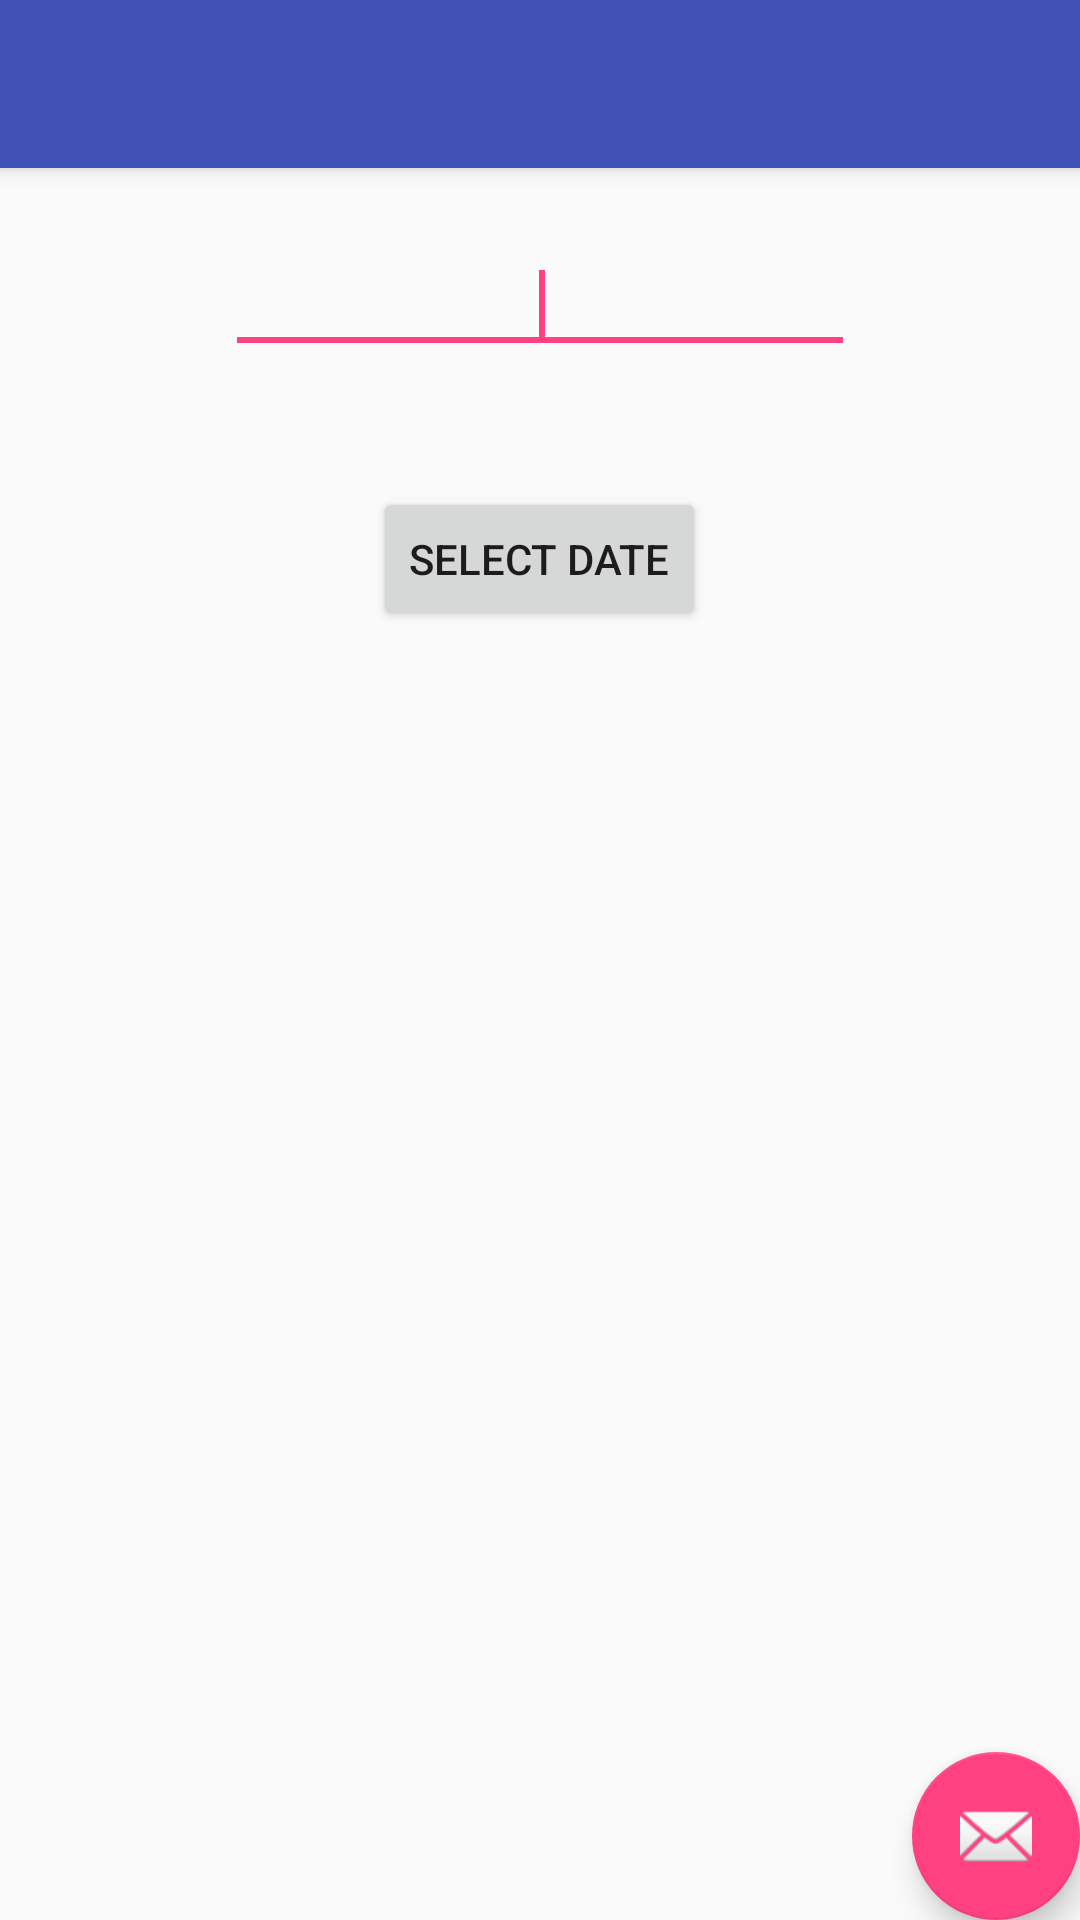

The Android layout XML behind this screen, and the referenced resources:
<!-- AndroidManifest.xml: application theme AppTheme -->
<!-- res/layout/activity_datepicker_d.xml -->
<?xml version="1.0" encoding="utf-8"?>
<android.support.design.widget.CoordinatorLayout xmlns:android="http://schemas.android.com/apk/res/android"
    xmlns:app="http://schemas.android.com/apk/res-auto"
    xmlns:tools="http://schemas.android.com/tools"
    android:layout_width="match_parent"
    android:layout_height="match_parent"
    tools:context=".datepickerD">

    <android.support.design.widget.AppBarLayout
        android:layout_width="match_parent"
        android:layout_height="wrap_content"
        android:theme="@style/AppTheme.AppBarOverlay">

        <android.support.v7.widget.Toolbar
            android:id="@+id/toolbar"
            android:layout_width="match_parent"
            android:layout_height="?attr/actionBarSize"
            android:background="?attr/colorPrimary"
            app:popupTheme="@style/AppTheme.PopupOverlay" />

    </android.support.design.widget.AppBarLayout>

    <include layout="@layout/content_datepicker_d" />

    <android.support.design.widget.FloatingActionButton
        android:id="@+id/fab"
        android:layout_width="wrap_content"
        android:layout_height="wrap_content"
        android:layout_gravity="bottom|end"
        android:layout_margin="@dimen/fab_margin"
        app:srcCompat="@android:drawable/ic_dialog_email" />

</android.support.design.widget.CoordinatorLayout>
<!-- res/layout/content_datepicker_d.xml (included above) -->
<?xml version="1.0" encoding="utf-8"?>
<RelativeLayout xmlns:android="http://schemas.android.com/apk/res/android"
    xmlns:tools="http://schemas.android.com/tools"
    android:layout_width="match_parent"
    android:layout_height="match_parent" >

    <TextView
        android:id="@+id/textView1"
        android:layout_width="wrap_content"
        android:layout_height="wrap_content"
        android:layout_alignParentTop="true"
        android:layout_centerHorizontal="true"
        android:layout_marginTop="37dp"
        android:text="Select Your Birthday"
        android:textAppearance="?android:attr/textAppearanceSmall" />

    <EditText
        android:id="@+id/editText1"
        android:gravity="center"
        android:layout_width="wrap_content"
        android:layout_height="wrap_content"
        android:layout_below="@+id/textView1"
        android:layout_centerHorizontal="true"
        android:layout_marginTop="24dp"
        android:ems="10" >

        <requestFocus />
    </EditText>

    <Button
        android:id="@+id/button1"
        android:layout_width="wrap_content"
        android:layout_height="wrap_content"
        android:layout_below="@+id/editText1"
        android:layout_centerHorizontal="true"
        android:layout_marginTop="41dp"
        android:text="Select Date" />

</RelativeLayout>
<!-- resources referenced by this layout -->
<resources>
  <style name="AppTheme.AppBarOverlay" parent="ThemeOverlay.AppCompat.Dark.ActionBar" />
  <style name="AppTheme.PopupOverlay" parent="ThemeOverlay.AppCompat.Light" />
  <style name="AppTheme" parent="Theme.AppCompat.Light.DarkActionBar">
          <item name="colorPrimary">@color/colorPrimary</item>
          <item name="colorPrimaryDark">@color/colorPrimaryDark</item>
          <item name="colorAccent">@color/colorAccent</item>
      </style>
  <color name="colorPrimary">#3f51b5</color>
  <color name="colorPrimaryDark">#303f9f</color>
  <color name="colorAccent">#FF4081</color>
</resources>
